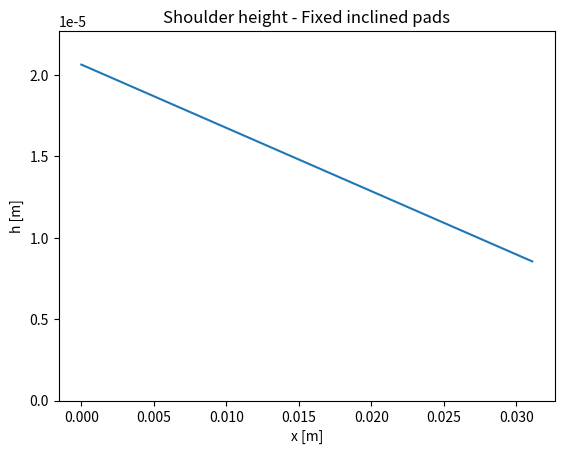

Write the Python code that produced this figure. (Note: this script raises an exception after producing the figure.)
import numpy as np
import matplotlib.pyplot as plt
import scipy.sparse as sps


class AS6:
    def __init__(self, number_pads: int = 20, type: int = 0, notch_size: float = 0.1, outer_radius: float = 0.250/2, inner_radius: float = 0.095 , max_load: float = 4e5, kinematic_viscosity: float = 32e-6, minimum_height: float = 60e-6, density: float = 860, specific_heat: float = 2000, running_speed: float = 1000) -> None:
        '''
        number_pads (int): number of pads of the bearing

        type (int): type of the bearing, 0 for fixed inclined pads, 1 for parralel-step

        notch_size (float): The proportional size of the notch (0 < notch_size < 1)

        outer_radius (float): The outer radius of the bearing [m]

        inner_radius (float): The inner radius of the bearing [m]

        max_load (float): The maximum load of the bearing [N]

        kinematic_viscosity (float): The kinematic viscosity of the oil at p = 0 [m^2/s]

        minimum_height (float): The minimum height of the bearing [m]

        density (float): The density of the oil [kg/m^3]

        specific_heat (float): The specific heat of the oil [J/kg K]

        running_speed (float): The running speed of the bearing [rpm]
        '''
        if type != 0 and type != 1:
            raise ValueError('Type must be 0 or 1')
        if notch_size < 0 or notch_size > 1:
            raise ValueError('Notch size must be between 0 and 1')
        self.number_pads = number_pads
        self.type = type
        self.notch_size = notch_size
        self.r_o = outer_radius
        self.r_i = inner_radius
        self.r_m = (self.r_o + self.r_i) / 2    # The mean radius of the bearing
        self.b = self.r_o - self.r_i            # The width of the bearing
        self.max_load = max_load
        self.nu = kinematic_viscosity
        self.h_0 = minimum_height
        self.rho_0 = density
        self.eta_0 = self.nu * self.rho_0       # The dynamic viscosity
        self.Cp = specific_heat
        self.rpm = running_speed
        self.calc_length()
        self.calc_velocity()
        self.load_per_unit_width()


    def calc_length(self) -> None:
        '''
        Calculates the length of the pad
        '''
        self.l = 2*np.pi * self.r_m/self.number_pads * (1 - self.notch_size) # The length of the pad


    def calc_velocity(self) -> None:
        '''
        Calculates the velocity of the bearing at the mid point of the pad
        '''
        # [redacted]
        self.u_b = 2 * np.pi * self.r_m * self.rpm / 60


    def load_per_unit_width(self) -> None:
        '''
        Calculates the load per unit width
        '''
        self.wm_z = self.max_load / self.number_pads / self.b # (8.1)


    def geometry_parameters(self, plot: bool = False, print_bol: bool = False):
        '''
        Prints and calcualets the expressions the "optimal" geometry parameters of the bearing

        plot (bool): If True, plots the shoulder height
        '''
        if self.type == 0: # Fixed inclined pads
            self.x = np.linspace(0, self.l, 100)
            self.H_0 = np.sqrt(2)/2 # 8.28
            self.W_z = 6*np.log((self.H_0 + 1)/self.H_0) - 12/(1+2*self.H_0) #8.30
            self.s_h = np.sqrt(self.wm_z * self.W_z * self.eta_0 * self.u_b) * self.l / self.wm_z
            self.h_0 = self.s_h * self.H_0
            self.h = self.h_0 + self.s_h * (1 - self.x/self.l)
            if print_bol:
                print(f"Fixed inclined pads: The optimal being: s_h = {self.s_h:.3g} and h_0 = {self.h_0:.3g}")
            if plot:
                plt.figure()
                plt.plot(self.x, self.h)
                plt.xlabel('x [m]')
                plt.ylabel('h [m]')
                plt.ylim(0, np.max(self.h)*1.1)
                plt.title('Shoulder height - Fixed inclined pads')
                plt.show()

                np.savetxt('W4/data/fixedProfile.txt', np.array([self.x, self.h]).T)

        if self.type == 1: # Parallel-step
            self.n_s = 0.7182
            self.H_0 = 1.155
            self.W_z = 3 * self.n_s * (1 - self.n_s) / ( (1 - self.n_s) * (self.H_0 + 1)**3 + self.n_s * self.H_0**3)
            self.s_h = np.sqrt(self.wm_z*self.W_z*self.eta_0*self.u_b)*self.l / self.wm_z
            self.h_0 = self.s_h * self.H_0


            self.x = np.linspace(0, self.l, 1000)
            self.h = np.ones(len(self.x)) * self.h_0
            index = int(self.n_s * len(self.x))
            self.h[:index] = self.h_0 + self.s_h
            
            
            # self.x = np.array([0, self.n_s*self.l, self.n_s*self.l, self.l])
            # self.h = np.array([self.h_0+self.s_h, self.h_0+self.s_h, self.h_0, self.h_0])
            if print_bol:
                print(f"Parallel-step: h_0 = {self.h_0:.3g} and s_h = {self.s_h:.3g}")
            if plot:
                plt.figure()
                plt.plot(self.x, self.h)
                plt.xlabel('x [m]')
                plt.ylabel('h [m]')
                plt.ylim(0, np.max(self.h)*1.1)
                plt.title('Shoulder height - Parallel-step')
                plt.show()

                np.savetxt('W4/data/parallelProfile.txt', np.array([self.x, self.h]).T)


    def friction(self):
        '''
        Calculates the friction coefficient
        '''
        if self.type == 0:
            up = 2 * self.s_h * np.log(self.H_0/(self.H_0+1)) + 3*self.s_h/(1+2*self.H_0)
            ned = 3 * self.l * np.log(self.H_0/(self.H_0+1)) + 6* self.l/(1+2*self.H_0)
            self.mu = up/ned # (8.34)
        
        if self.type == 1:
            self.P_m = 6 * self.n_s * (1 - self.n_s) / ( (1 - self.n_s) * (self.H_0 + 1)**3 + self.n_s * self.H_0**3) # (8.65
            self.mu = self.s_h / self.l * (1 + (2 * (self.H_0 + 1 - self.n_s)) / (self.P_m * self.H_0*(1+self.H_0))) # (8.80)


    def volume_flow(self):
        '''
        Calculates the dimenslionless volume flow rate per unite length
        '''
        if self.type == 0:
            self.Q = 2 * self.H_0 * (1 + self.H_0) / (1 + 2* self.H_0) # (8.36)
        
        if self.type == 1:
            self.Q = - self.P_m * (self.H_0 + 1)**3 / (6 * self.n_s) + self.H_0 + 1  # (8.81)


    def power_loss(self):
        '''
        Calculates the dimensionless power loss
        '''
        if self.type == 0:
            self.H_p = -4 * np.log(self.H_0 / (self.H_0 + 1)) - 6 / (1 + 2 * self.H_0) # (8.37)
        
        if self.type == 1:
            F_b = - self.P_m/2 - (self.H_0 + 1 - self.n_s) / (self.H_0 * (1 + self.H_0)) # (8.79)
            self.H_p = - F_b


    def temp_rise(self):
        '''
        Calculates the temperature rise
        '''
        self.Dt_m = 2 * self.u_b * self.l * self.eta_0 / (self.rho_0 * self.Cp * self.s_h**2) * self.H_p/self.Q # (8.13) - Adiabatic temperature rise


    def pressure_distrubution2(self, plot = False, printbol = False) -> None:
        '''
        Calculates the pressure distribution with a finite difference method

        plot (bool): If True, plots the pressure distribution

        printbol (bool): If True, prints the load capacity
        '''
        dx = abs(self.x[0] - self.x[1])

        # Create the diagonals
        north = np.zeros(len(self.h))
        for i in range(len(self.h)-2):
            i = i+1
            north[i+1] = 3 * self.h[i]**2 * (self.h[i+1] - self.h[i-1]) / (2 * dx) * 1/(2*dx) + self.h[i]**3 * 1/(dx**2)
        
        middle = np.zeros(len(self.h))
        for i in range(len(self.h)):
            middle[i] = self.h[i]**3 * -2/(dx**2)
        
        south = np.zeros(len(self.h))
        for i in range(len(self.h)-2):
            i = i+1
            south[i-1] = 3 * self.h[i]**2 * (self.h[i+1] - self.h[i-1]) / (2 * dx) * -1/(2*dx) + self.h[i]**3 * 1/(dx**2)
        
        # Bondary conditions
        middle[0] = 1
        middle[-1] = 1

        # Create the matrix
        data = np.array([north, middle, south])
        A = sps.spdiags(data, [1, 0, -1], len(self.h), len(self.h), format = 'csr').T

        # rhs
        rhs = np.zeros(len(self.h))
        for i in range(len(self.h)-2):
            i=i+1
            rhs[i] = 6 * self.eta_0 * self.u_b * (self.h[i+1] - self.h[i-1]) / (2 * dx)

        # Solve the system
        self.p = sps.linalg.spsolve(A, rhs)

        # Calculate the load capacity
        self.F = np.trapezoid(self.p, self.x) 
        self.F = self.F * self.b
        if printbol:
            print(f"The load capacity is: {self.F:.4g} N")
            print(f"The total load capacity is: {self.F*self.number_pads:.4g} N")


        if plot:
            plt.figure()
            plt.plot(self.x, self.p)
            plt.xlabel('x [m]')
            plt.ylabel('p [Pa]')
            plt.title('Pressure distribution')
            plt.show()

            np.savetxt(f'W4/data/pressureDistribution{self.type}.txt', np.array([self.x, self.p]).T)


    def pressure_distrubution(self, plot = False, printbol = False) -> None:
        '''
        Calculates the pressure distribution with a finite difference method

        plot (bool): If True, plots the pressure distribution

        printbol (bool): If True, prints the load capacity
        '''
        dx = abs(self.x[0] - self.x[1])

        rhs = np.zeros(len(self.h))
        A = sps.eye(len(self.h))
        A = A.tocsr()

        for i in range(1, len(self.h)-1):
            A[i, i-1] = -3 * self.h[i]**2 * (self.h[i+1] - self.h[i-1]) / (2 * dx) * 1 / (2 * dx) + self.h[i]**3 * 1 / (dx**2)
            A[i, i] = self.h[i]**3 * (-2) / (dx**2)
            A[i, i+1] = 3 * self.h[i]**2 * (self.h[i+1] - self.h[i-1]) / (2 * dx) * 1 / (2 * dx) + self.h[i]**3 * 1 / (dx**2)
    
            rhs[i] = 6 * self.u_b * self.eta_0 * (self.h[i+1] - self.h[i-1]) / (2 * dx)

        # Solve the system
        self.p = sps.linalg.spsolve(A, rhs)

        # Calculate the load capacity
        self.F = np.trapezoid(self.p, self.x) 
        self.F = self.F * self.b
        if printbol:
            print(f"The load capacity is: {self.F:.4g} N")
            print(f"The total load capacity is: {self.F*self.number_pads:.4g} N")


        if plot:
            plt.figure()
            plt.plot(self.x, self.p)
            plt.xlabel('x [m]')
            plt.ylabel('p [Pa]')
            plt.title('Pressure distribution')
            plt.show()

            np.savetxt(f'W4/data/pressureDistribution{self.type}.txt', np.array([self.x, self.p]).T)

if __name__ == '__main__':
    if True: # Test
        print("Test")
        test = AS6()


    if True: # Part a
        print('Part a')
        inc = AS6(type = 0)
        inc.geometry_parameters(plot = True, print_bol = True)

        par = AS6(type = 1)
        par.geometry_parameters(plot = True, print_bol = True)


    if True: # Part b
        print("Part b:")
        inc = AS6(type = 0)
        inc.geometry_parameters()
        inc.friction()

        par = AS6(type = 1)
        par.geometry_parameters()
        par.friction()

        if inc.mu < par.mu:
            print(f"The friction coefficient for the fixed inclined pads is lower than the parallel-step: {inc.mu:.4g} < {par.mu:.4g}")
        else:
            print(f"The friction coefficient for the parallel-step is lower than the fixed inclined pads: {par.mu:.4g} < {inc.mu:.4g}")


    if True: # Part c
        print("Part c:")
        inc = AS6(type = 0)
        inc.geometry_parameters()
        inc.friction()
        inc.volume_flow()
        inc.power_loss()
        inc.temp_rise()

        par = AS6(type = 1)
        par.geometry_parameters()
        par.friction()
        par.volume_flow()
        par.power_loss()
        par.temp_rise()

        print(f"The temperature rise for the fixed inclined pads is: {inc.Dt_m} K")
        print(f"The temperature rise for the parallel-step is: {par.Dt_m} K")

        # Skal lige sammenlignes med Assignment1_3.py for at fine den viscosity ændring


    if True: # Part d
        print("Part d:")
        inc = AS6(type = 0)
        inc.geometry_parameters(plot=False)
        inc.pressure_distrubution(plot = True, printbol=True)
        print(inc.wm_z)

        par = AS6(type = 1)
        par.geometry_parameters(plot=False)
        par.pressure_distrubution(plot = True, printbol=True)
        print(par.wm_z)

    if True: # Part e
        print("Part e:")
        loads = np.linspace(1e5, 10e5, 100)
        film_thickness_0 = np.zeros(len(loads))
        for i, load in enumerate(loads):
            inc = AS6(max_load = load, type = 0)
            inc.geometry_parameters()
            film_thickness_0[i] = inc.h_0
        
        film_thickness_1 = np.zeros(len(loads))
        for i, load in enumerate(loads):
            par = AS6(max_load = load, type = 1)
            par.geometry_parameters()
            film_thickness_1[i] = par.h_0
        
        plt.figure()
        plt.plot(loads, film_thickness_0, label = 'Fixed inclined pads')
        plt.plot(loads, film_thickness_1, label = 'Parallel-step')
        plt.xlabel('Load [N]')
        plt.ylabel('Film thickness [m]')
        plt.title('Film thickness vs load')
        plt.legend()
        plt.show()

        np.savetxt('W4/data/filmThickness0.txt', np.array([loads, film_thickness_0]).T)
        np.savetxt('W4/data/filmThickness1.txt', np.array([loads, film_thickness_1]).T)

        inc_normal = AS6(max_load = 4e5, type = 0)
        inc_plus = AS6(max_load = 4e5*1.1, type = 0)
        inc_minus = AS6(max_load = 4e5*0.9, type = 0)

        inc_normal.geometry_parameters()
        inc_plus.geometry_parameters()
        inc_minus.geometry_parameters()

        print(f"For the incline pads, the film thickness is: {inc_normal.h_0:.3g} m")
        print(f"For a 10% increase in load, the film thickness changed by: {inc_plus.h_0-inc_normal.h_0:.3g} m")
        print(f"For a 10% decrease in load, the film thickness changed by: {inc_minus.h_0-inc_normal.h_0:.3g} m")

        par_normal = AS6(max_load = 4e5, type = 1)
        par_plus = AS6(max_load = 4e5*1.1, type = 1)
        par_minus = AS6(max_load = 4e5*0.9, type = 1)

        par_normal.geometry_parameters()
        par_plus.geometry_parameters()
        par_minus.geometry_parameters()

        print(f"For the parallel-step, the film thickness is: {par_normal.h_0:.3g} m")
        print(f"For a 10% increase in load, the film thickness changed by: {par_plus.h_0-par_normal.h_0:.3g} m")
        print(f"For a 10% decrease in load, the film thickness changed by: {par_minus.h_0-par_normal.h_0:.3g} m")